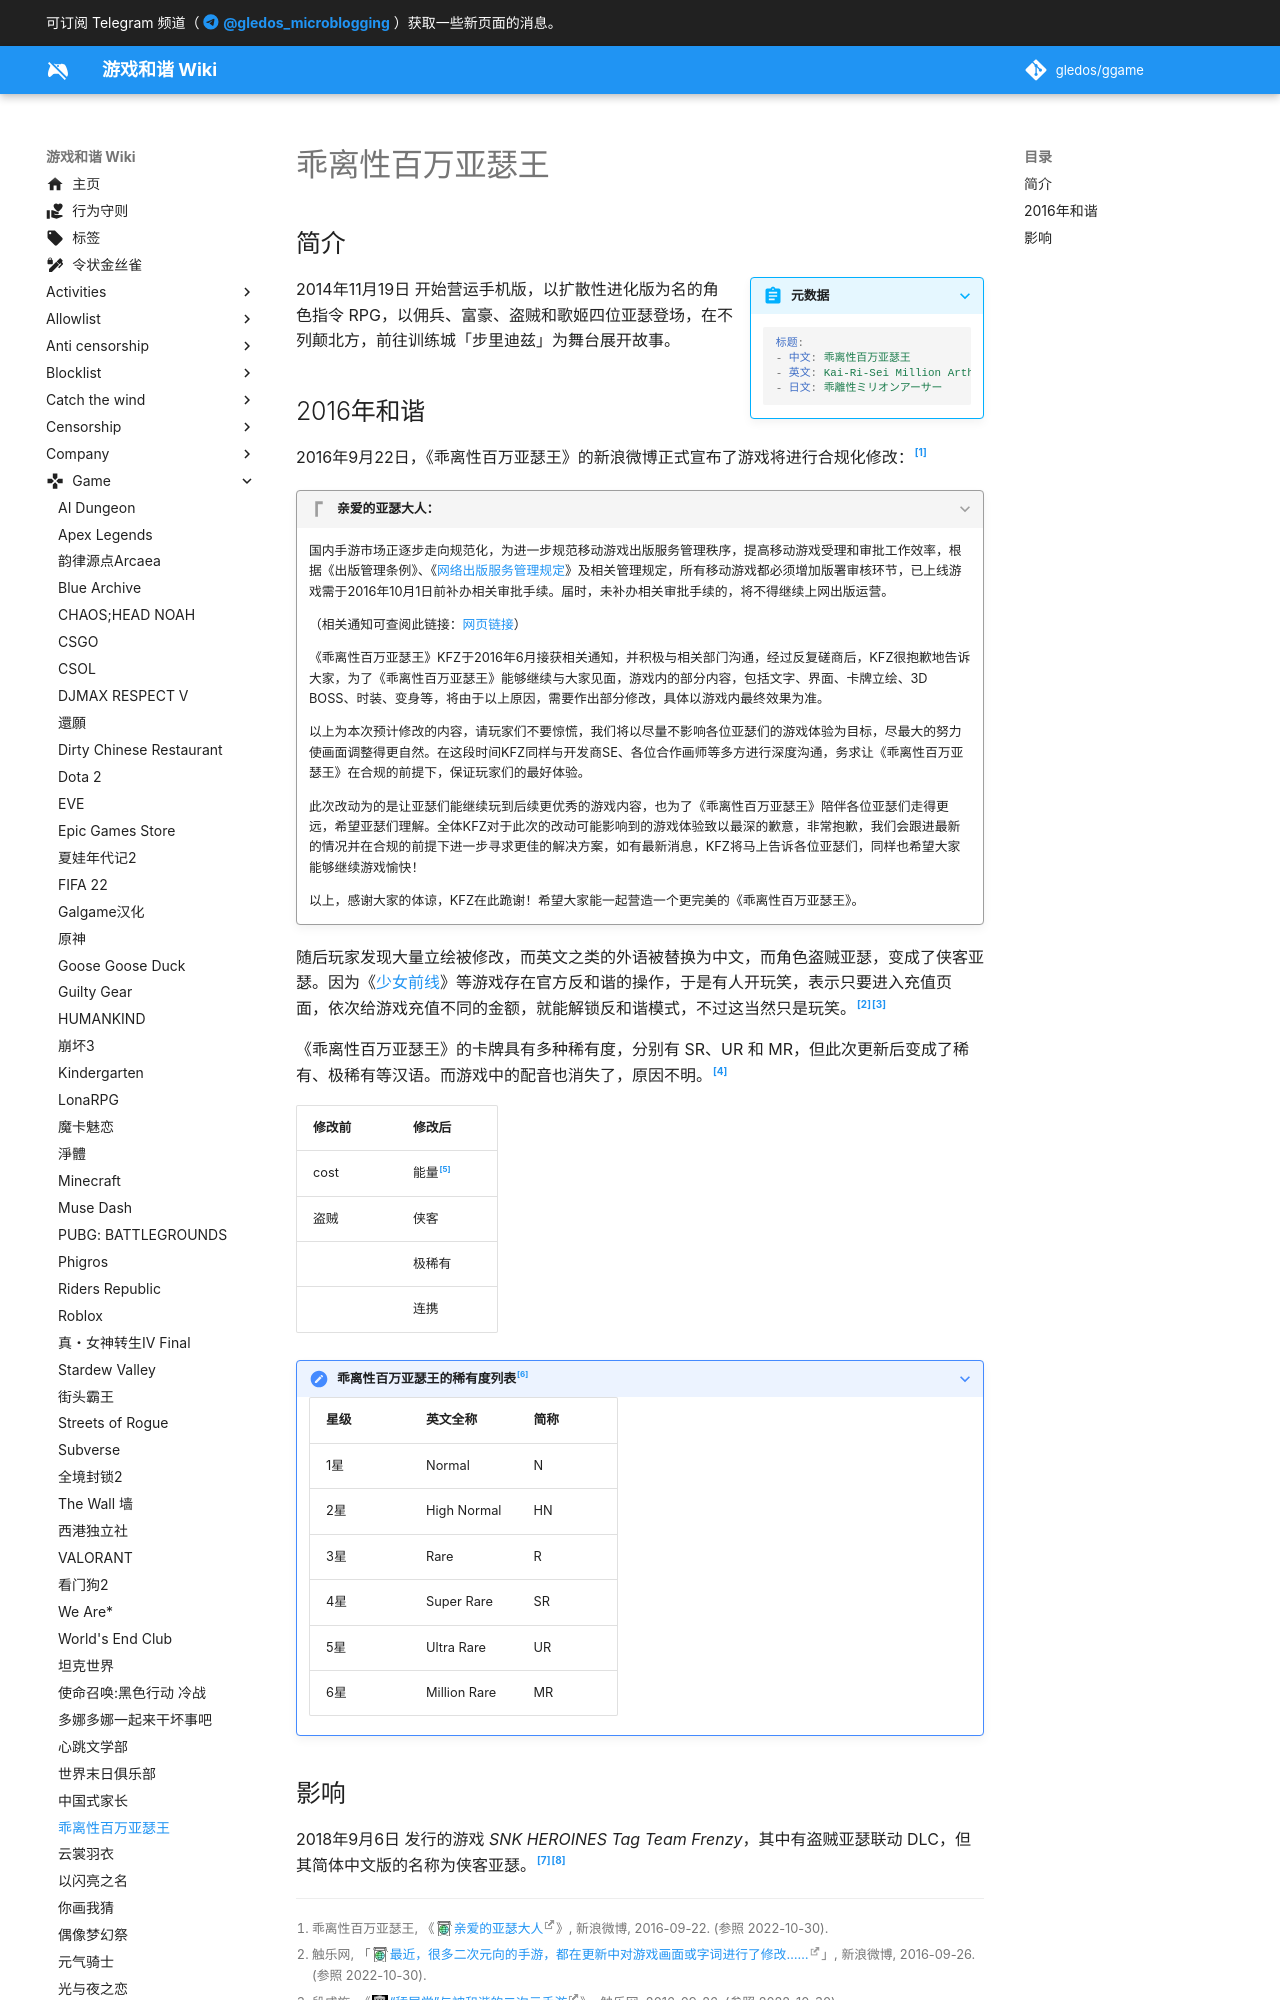

repository: gledos/ggame · page: game/乖离性百万亚瑟王.html · generator: mkdocs

---
title: 乖离性百万亚瑟王
description:
published: true
date: "2022-10-30T13:09:50"
特殊标签标记: #无标签
editor: markdown
dateCreated: "2022-10-30T13:09:50"
---

## 简介

> [!summary inline end]+ 元数据
>
> ```yaml
> 标题:
> - 中文: 乖离性百万亚瑟王
> - 英文: Kai-Ri-Sei Million Arthur
> - 日文: 乖離性ミリオンアーサー
> ```

2014年11月19日 开始营运手机版，以扩散性进化版为名的角色指令 RPG，以佣兵、富豪、盗贼和歌姬四位亚瑟登场，在不列颠北方，前往训练城「步里迪兹」为舞台展开故事。
